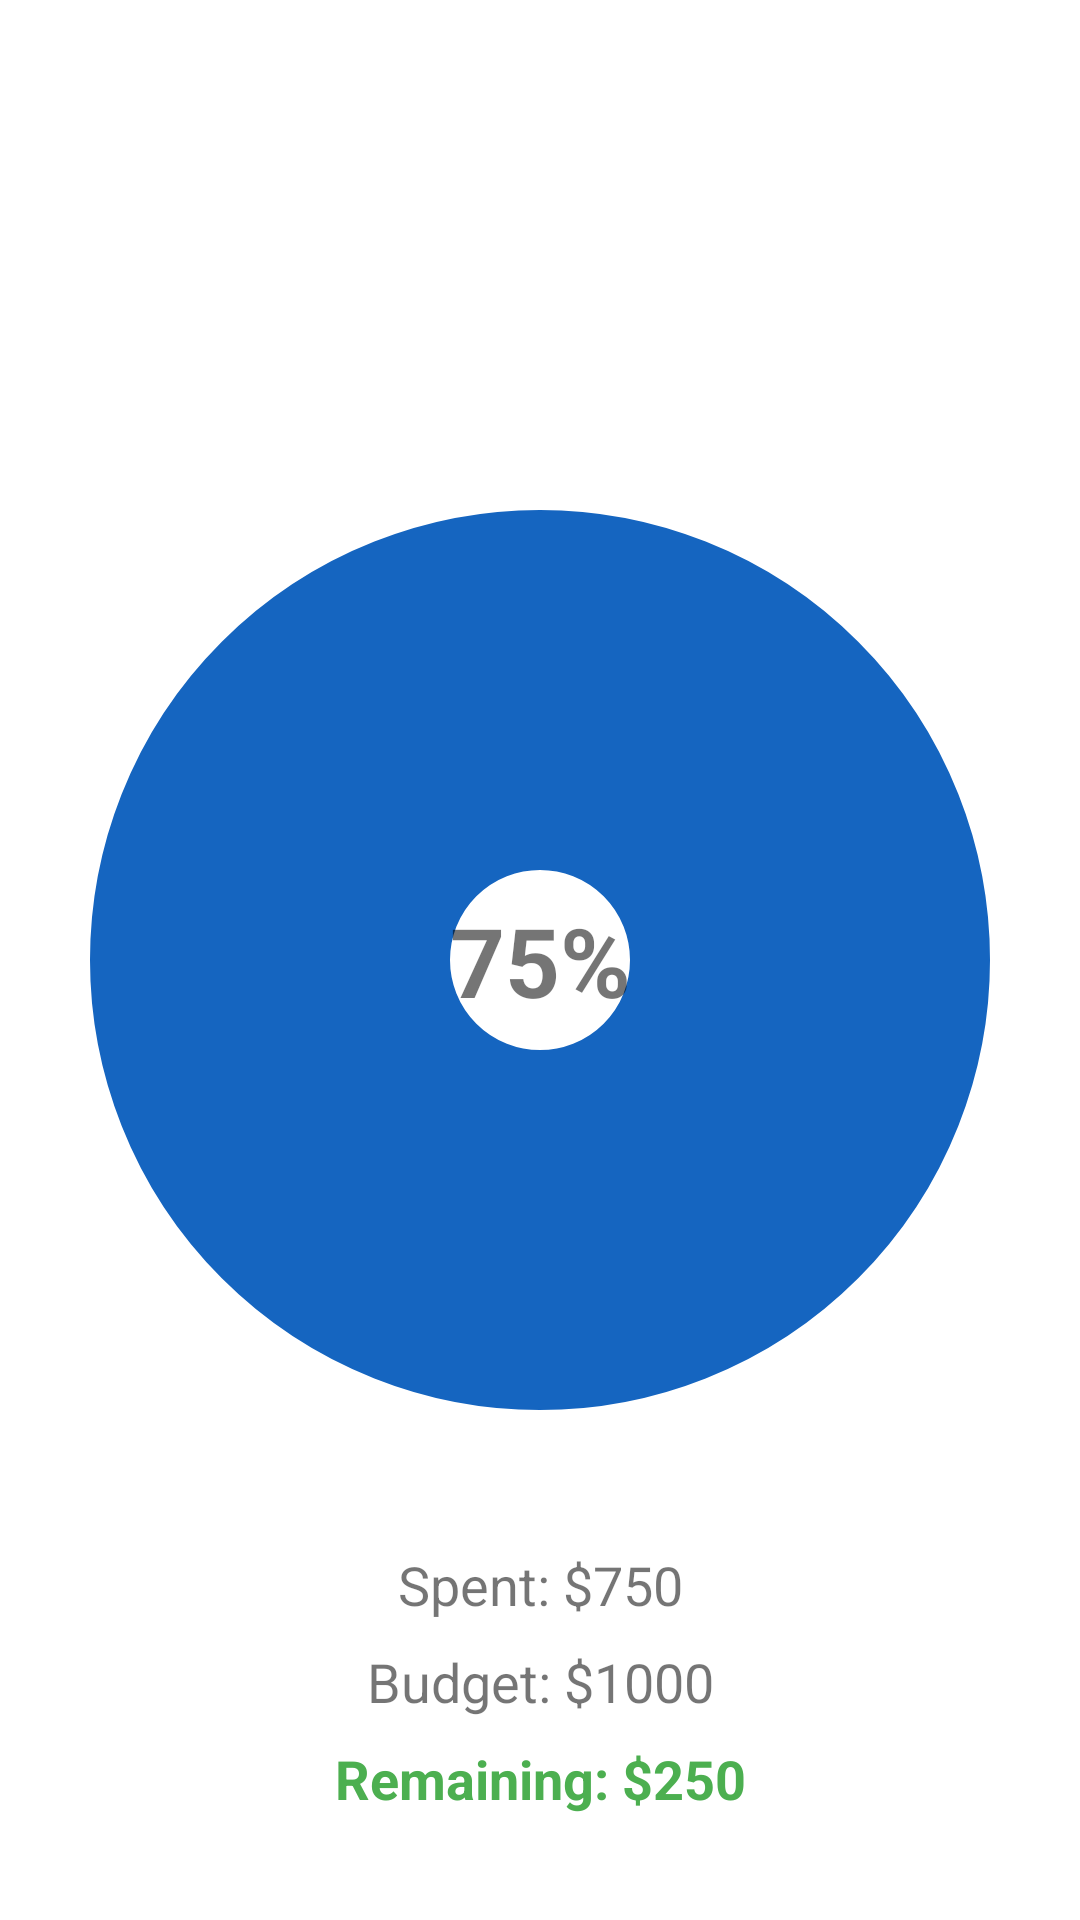

Here is an Android app screen rendered from its layout file. Give the layout XML and the strings, colors and styles it references.
<!-- AndroidManifest.xml: application theme Theme.Wac_money -->
<!-- res/layout/view_budget_gauge.xml -->
<?xml version="1.0" encoding="utf-8"?>
<androidx.constraintlayout.widget.ConstraintLayout
    xmlns:android="http://schemas.android.com/apk/res/android"
    xmlns:app="http://schemas.android.com/apk/res-auto"
    android:layout_width="match_parent"
    android:layout_height="match_parent">

    <com.google.android.material.progressindicator.CircularProgressIndicator
        android:id="@+id/progressIndicator"
        android:layout_width="0dp"
        android:layout_height="0dp"
        android:progress="75"
        app:indicatorColor="@color/primary"
        app:trackColor="@color/primary_dark"
        app:trackThickness="16dp"
        app:layout_constraintBottom_toBottomOf="parent"
        app:layout_constraintDimensionRatio="1:1"
        app:layout_constraintEnd_toEndOf="parent"
        app:layout_constraintStart_toStartOf="parent"
        app:layout_constraintTop_toTopOf="parent"/>

    <TextView
        android:id="@+id/progressText"
        android:layout_width="wrap_content"
        android:layout_height="wrap_content"
        android:text="75%"
        android:textSize="32sp"
        android:textStyle="bold"
        app:layout_constraintBottom_toBottomOf="@id/progressIndicator"
        app:layout_constraintEnd_toEndOf="@id/progressIndicator"
        app:layout_constraintStart_toStartOf="@id/progressIndicator"
        app:layout_constraintTop_toTopOf="@id/progressIndicator"/>

    <TextView
        android:id="@+id/spentAmount"
        android:layout_width="wrap_content"
        android:layout_height="wrap_content"
        android:layout_marginTop="16dp"
        android:text="Spent: $750"
        android:textSize="18sp"
        app:layout_constraintEnd_toEndOf="parent"
        app:layout_constraintStart_toStartOf="parent"
        app:layout_constraintTop_toBottomOf="@id/progressIndicator"/>

    <TextView
        android:id="@+id/budgetAmount"
        android:layout_width="wrap_content"
        android:layout_height="wrap_content"
        android:layout_marginTop="8dp"
        android:text="Budget: $1000"
        android:textSize="18sp"
        app:layout_constraintEnd_toEndOf="parent"
        app:layout_constraintStart_toStartOf="parent"
        app:layout_constraintTop_toBottomOf="@id/spentAmount"/>

    <TextView
        android:id="@+id/remainingAmount"
        android:layout_width="wrap_content"
        android:layout_height="wrap_content"
        android:layout_marginTop="8dp"
        android:text="Remaining: $250"
        android:textSize="18sp"
        android:textStyle="bold"
        android:textColor="@color/income_green"
        app:layout_constraintEnd_toEndOf="parent"
        app:layout_constraintStart_toStartOf="parent"
        app:layout_constraintTop_toBottomOf="@id/budgetAmount"/>
</androidx.constraintlayout.widget.ConstraintLayout>
<!-- resources referenced by this layout -->
<resources>
  <color name="income_green">#4CAF50</color>
  <color name="primary">#1976D2</color>
  <color name="primary_dark">#1565C0</color>
  <style name="Theme.Wac_money" parent="Base.Theme.Wac_money" />
  <style name="Base.Theme.Wac_money" parent="Theme.MaterialComponents.DayNight.NoActionBar">
          
          <item name="colorPrimary">@color/primary</item>
          <item name="colorPrimaryDark">@color/primary_dark</item>
          <item name="colorAccent">@color/accent</item>
      </style>
  <color name="accent">#FFC107</color>
</resources>
